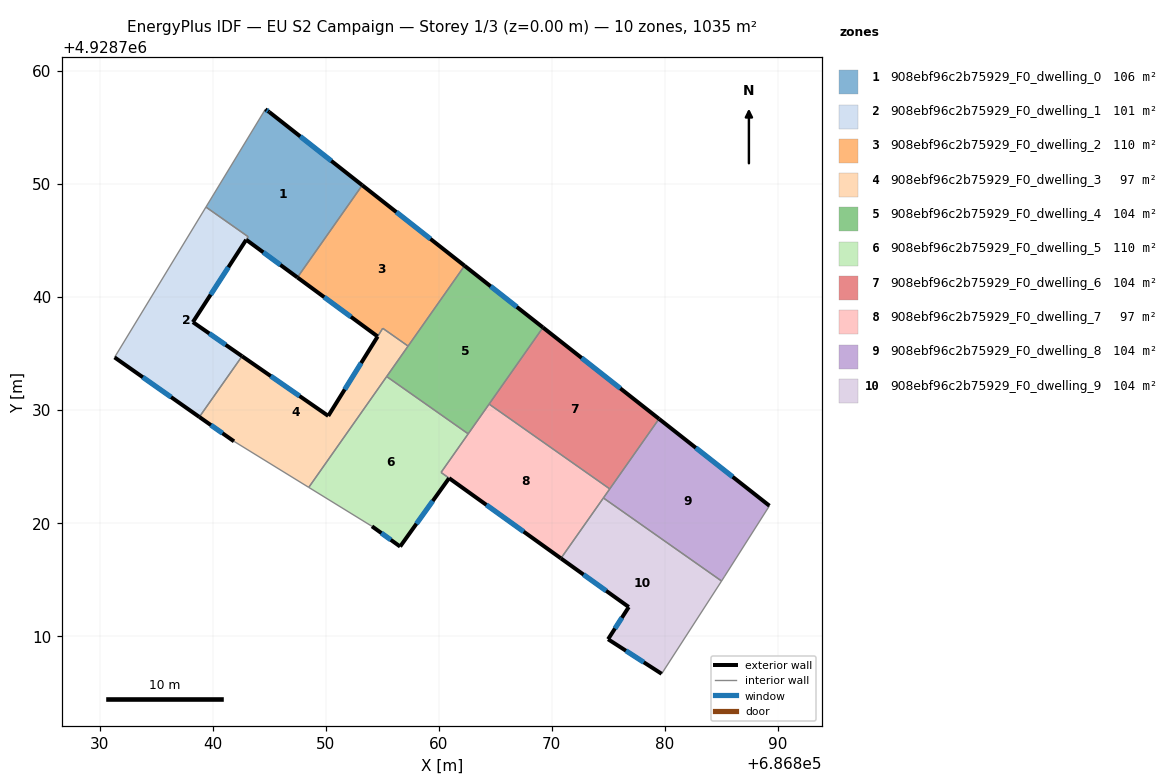
=== STOREY PLAN SPEC (per zone: floor XY polygon, exterior-wall plan segments, windows/doors) ===
zone 1: 908ebf96c2b75929_F0_dwelling_0  (105.7 m²)
  floor: (686853.24, 4928749.88) (686847.50, 4928741.72) (686842.97, 4928745.06) (686843.14, 4928745.32) (686839.40, 4928747.95) (686844.66, 4928756.60) (686845.01, 4928756.36)
  exterior wall: (686845.01, 4928756.36) – (686844.66, 4928756.60)  [0.4 m]
    window: (686844.89, 4928756.44) – (686844.78, 4928756.52)  [0.1 m²]
  exterior wall: (686853.24, 4928749.88) – (686845.01, 4928756.36)  [10.5 m]
    window: (686850.49, 4928752.04) – (686847.75, 4928754.20)  [3.5 m²]
  exterior wall: (686842.97, 4928745.06) – (686847.50, 4928741.72)  [5.6 m]
    window: (686844.48, 4928743.95) – (686845.99, 4928742.83)  [1.9 m²]
  interior walls: 4
zone 2: 908ebf96c2b75929_F0_dwelling_1  (101.4 m²)
  floor: (686843.14, 4928745.32) (686842.97, 4928745.06) (686838.25, 4928737.77) (686842.60, 4928734.75) (686838.82, 4928729.38) (686831.32, 4928734.65) (686839.40, 4928747.95)
  exterior wall: (686831.32, 4928734.65) – (686838.82, 4928729.38)  [9.2 m]
    window: (686833.82, 4928732.89) – (686836.32, 4928731.13)  [3.1 m²]
  exterior wall: (686838.25, 4928737.77) – (686842.96, 4928745.05)  [8.7 m]
    window: (686839.82, 4928740.20) – (686841.39, 4928742.63)  [2.9 m²]
  exterior wall: (686842.60, 4928734.75) – (686838.25, 4928737.77)  [5.3 m]
    window: (686841.15, 4928735.76) – (686839.70, 4928736.76)  [1.8 m²]
  interior walls: 4
zone 3: 908ebf96c2b75929_F0_dwelling_2  (110.2 m²)
  floor: (686862.29, 4928742.76) (686857.29, 4928735.65) (686855.05, 4928737.22) (686854.60, 4928736.50) (686847.50, 4928741.72) (686853.24, 4928749.88)
  exterior wall: (686862.29, 4928742.76) – (686853.24, 4928749.88)  [11.5 m]
    window: (686859.27, 4928745.13) – (686856.25, 4928747.51)  [3.8 m²]
  exterior wall: (686847.50, 4928741.72) – (686854.60, 4928736.50)  [8.8 m]
    window: (686849.87, 4928739.98) – (686852.23, 4928738.24)  [2.9 m²]
  interior walls: 4
zone 4: 908ebf96c2b75929_F0_dwelling_3  (96.9 m²)
  floor: (686857.29, 4928735.65) (686848.50, 4928723.14) (686841.89, 4928727.22) (686838.82, 4928729.38) (686842.60, 4928734.75) (686850.23, 4928729.47) (686854.59, 4928736.49) (686855.05, 4928737.22)
  exterior wall: (686838.82, 4928729.38) – (686841.89, 4928727.22)  [3.7 m]
    window: (686839.84, 4928728.66) – (686840.87, 4928727.94)  [1.3 m²]
  exterior wall: (686850.23, 4928729.47) – (686842.60, 4928734.75)  [9.3 m]
    window: (686847.69, 4928731.23) – (686845.14, 4928732.99)  [3.1 m²]
  exterior wall: (686854.59, 4928736.49) – (686850.23, 4928729.47)  [8.3 m]
    window: (686853.14, 4928734.15) – (686851.68, 4928731.81)  [2.8 m²]
  interior walls: 6
zone 5: 908ebf96c2b75929_F0_dwelling_4  (103.5 m²)
  floor: (686869.23, 4928737.29) (686862.61, 4928727.88) (686855.40, 4928732.95) (686862.29, 4928742.76)
  exterior wall: (686869.23, 4928737.29) – (686862.29, 4928742.76)  [8.8 m]
    window: (686866.91, 4928739.11) – (686864.60, 4928740.94)  [2.9 m²]
  interior walls: 5
zone 6: 908ebf96c2b75929_F0_dwelling_5  (109.8 m²)
  floor: (686862.61, 4928727.88) (686860.21, 4928724.47) (686860.92, 4928723.96) (686856.59, 4928717.91) (686854.10, 4928719.70) (686848.50, 4928723.14) (686855.40, 4928732.95)
  exterior wall: (686856.59, 4928717.91) – (686860.92, 4928723.96)  [7.4 m]
    window: (686858.03, 4928719.93) – (686859.47, 4928721.94)  [2.5 m²]
  exterior wall: (686854.10, 4928719.70) – (686856.59, 4928717.91)  [3.1 m]
    window: (686854.93, 4928719.10) – (686855.76, 4928718.51)  [1.0 m²]
  interior walls: 5
zone 7: 908ebf96c2b75929_F0_dwelling_6  (103.5 m²)
  floor: (686879.49, 4928729.21) (686875.14, 4928723.01) (686864.46, 4928730.51) (686869.23, 4928737.29)
  exterior wall: (686879.49, 4928729.21) – (686869.23, 4928737.29)  [13.1 m]
    window: (686876.07, 4928731.90) – (686872.65, 4928734.60)  [4.4 m²]
  interior walls: 3
zone 8: 908ebf96c2b75929_F0_dwelling_7  (97.2 m²)
  floor: (686875.14, 4928723.01) (686870.81, 4928716.86) (686860.21, 4928724.47) (686864.46, 4928730.51)
  exterior wall: (686860.92, 4928723.96) – (686870.81, 4928716.86)  [12.2 m]
    window: (686864.22, 4928721.60) – (686867.52, 4928719.23)  [4.1 m²]
  interior walls: 6
zone 9: 908ebf96c2b75929_F0_dwelling_8  (103.5 m²)
  floor: (686889.27, 4928721.52) (686885.31, 4928715.29) (686885.03, 4928714.86) (686874.57, 4928722.21) (686879.49, 4928729.21)
  exterior wall: (686889.27, 4928721.52) – (686879.49, 4928729.21)  [12.4 m]
    window: (686886.01, 4928724.08) – (686882.75, 4928726.65)  [4.1 m²]
  interior walls: 5
zone 10: 908ebf96c2b75929_F0_dwelling_9  (103.5 m²)
  floor: (686885.03, 4928714.86) (686879.73, 4928706.65) (686874.99, 4928709.71) (686876.82, 4928712.56) (686870.81, 4928716.86) (686874.57, 4928722.21)
  exterior wall: (686874.99, 4928709.71) – (686879.73, 4928706.65)  [5.6 m]
    window: (686876.57, 4928708.69) – (686878.15, 4928707.67)  [1.9 m²]
  exterior wall: (686876.82, 4928712.56) – (686874.99, 4928709.71)  [3.4 m]
    window: (686876.21, 4928711.61) – (686875.60, 4928710.66)  [1.1 m²]
  exterior wall: (686870.81, 4928716.86) – (686876.82, 4928712.56)  [7.4 m]
    window: (686872.82, 4928715.43) – (686874.82, 4928713.99)  [2.5 m²]
  interior walls: 3

=== DERIVED (storey summary) ===
Building: EU S2 Campaign
Storey: 1 of 3  (floor level z = 0.00 m)
Storey gross floor area: 1035.2 m²
Zones on this storey: 10
  - 908ebf96c2b75929_F0_dwelling_0: floor 105.7 m²; exterior wall 16.5 m (49.6 m²); 3 window(s) 5.5 m²; WWR 11.1%
  - 908ebf96c2b75929_F0_dwelling_1: floor 101.4 m²; exterior wall 23.1 m (69.4 m²); 3 window(s) 7.7 m²; WWR 11.1%
  - 908ebf96c2b75929_F0_dwelling_2: floor 110.2 m²; exterior wall 20.3 m (61.0 m²); 2 window(s) 6.8 m²; WWR 11.1%
  - 908ebf96c2b75929_F0_dwelling_3: floor 96.9 m²; exterior wall 21.3 m (63.9 m²); 3 window(s) 7.1 m²; WWR 11.1%
  - 908ebf96c2b75929_F0_dwelling_4: floor 103.5 m²; exterior wall 8.8 m (26.5 m²); 1 window(s) 2.9 m²; WWR 11.1%
  - 908ebf96c2b75929_F0_dwelling_5: floor 109.8 m²; exterior wall 10.5 m (31.5 m²); 2 window(s) 3.5 m²; WWR 11.1%
  - 908ebf96c2b75929_F0_dwelling_6: floor 103.5 m²; exterior wall 13.1 m (39.2 m²); 1 window(s) 4.4 m²; WWR 11.1%
  - 908ebf96c2b75929_F0_dwelling_7: floor 97.2 m²; exterior wall 12.2 m (36.5 m²); 1 window(s) 4.1 m²; WWR 11.1%
  - 908ebf96c2b75929_F0_dwelling_8: floor 103.5 m²; exterior wall 12.4 m (37.3 m²); 1 window(s) 4.1 m²; WWR 11.1%
  - 908ebf96c2b75929_F0_dwelling_9: floor 103.5 m²; exterior wall 16.4 m (49.2 m²); 3 window(s) 5.5 m²; WWR 11.1%
Zone adjacency (shared interzone walls):
  - 908ebf96c2b75929_F0_dwelling_0 ↔ 908ebf96c2b75929_F0_dwelling_1
  - 908ebf96c2b75929_F0_dwelling_0 ↔ 908ebf96c2b75929_F0_dwelling_2
  - 908ebf96c2b75929_F0_dwelling_1 ↔ 908ebf96c2b75929_F0_dwelling_3
  - 908ebf96c2b75929_F0_dwelling_2 ↔ 908ebf96c2b75929_F0_dwelling_3
  - 908ebf96c2b75929_F0_dwelling_2 ↔ 908ebf96c2b75929_F0_dwelling_4
  - 908ebf96c2b75929_F0_dwelling_3 ↔ 908ebf96c2b75929_F0_dwelling_4
  - 908ebf96c2b75929_F0_dwelling_3 ↔ 908ebf96c2b75929_F0_dwelling_5
  - 908ebf96c2b75929_F0_dwelling_4 ↔ 908ebf96c2b75929_F0_dwelling_5
  - 908ebf96c2b75929_F0_dwelling_4 ↔ 908ebf96c2b75929_F0_dwelling_6
  - 908ebf96c2b75929_F0_dwelling_4 ↔ 908ebf96c2b75929_F0_dwelling_7
  - 908ebf96c2b75929_F0_dwelling_5 ↔ 908ebf96c2b75929_F0_dwelling_7
  - 908ebf96c2b75929_F0_dwelling_6 ↔ 908ebf96c2b75929_F0_dwelling_7
  - 908ebf96c2b75929_F0_dwelling_6 ↔ 908ebf96c2b75929_F0_dwelling_8
  - 908ebf96c2b75929_F0_dwelling_7 ↔ 908ebf96c2b75929_F0_dwelling_8
  - 908ebf96c2b75929_F0_dwelling_7 ↔ 908ebf96c2b75929_F0_dwelling_9
  - 908ebf96c2b75929_F0_dwelling_8 ↔ 908ebf96c2b75929_F0_dwelling_9